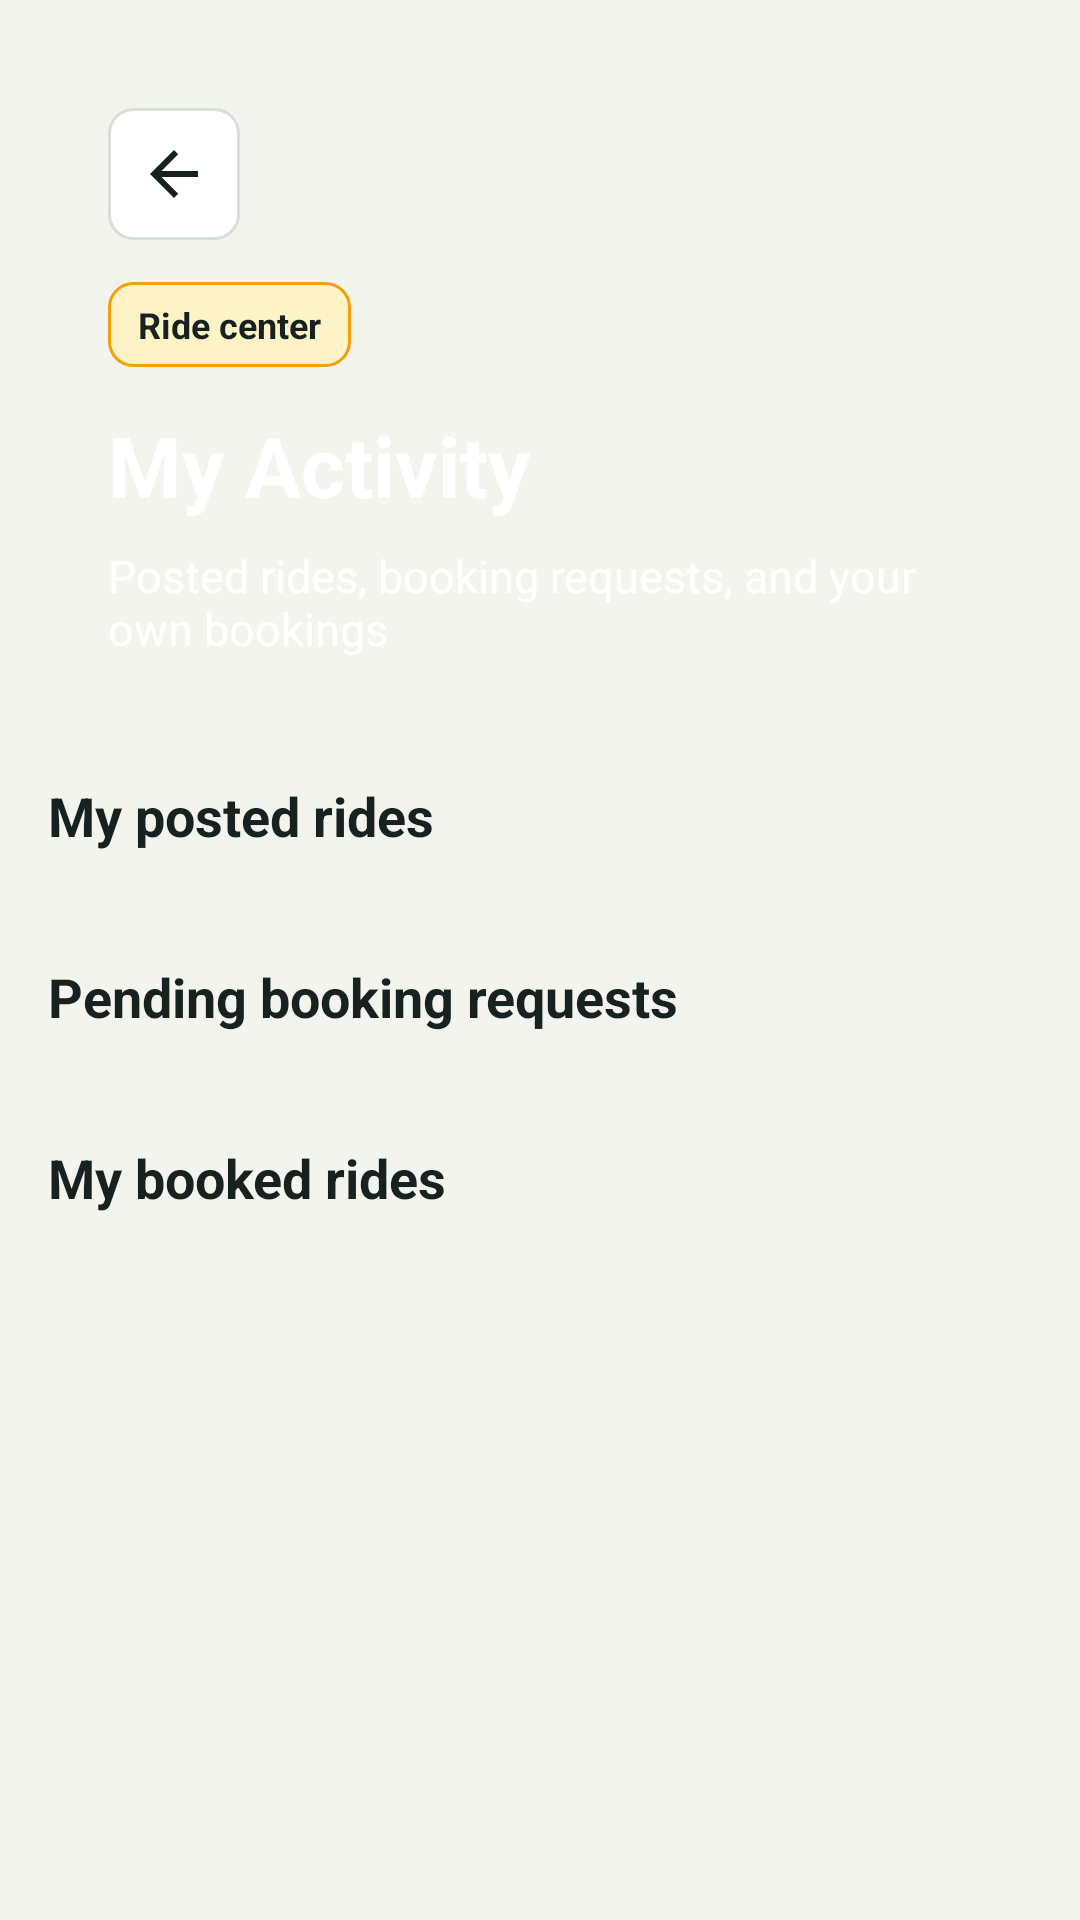

Android layout source for this screen:
<!-- AndroidManifest.xml: application theme Theme.CampusRide -->
<!-- res/layout/activity_my_rides.xml -->
<?xml version="1.0" encoding="utf-8"?>
<androidx.core.widget.NestedScrollView xmlns:android="http://schemas.android.com/apk/res/android"
    android:layout_width="match_parent"
    android:layout_height="match_parent"
    android:background="@color/screen_bg"
    android:fillViewport="true">

    <LinearLayout
        android:layout_width="match_parent"
        android:layout_height="wrap_content"
        android:orientation="vertical"
        android:padding="16dp">

        <LinearLayout
            android:layout_width="match_parent"
            android:layout_height="wrap_content"
            android:background="@drawable/bg_primary_panel"
            android:orientation="vertical"
            android:padding="20dp">

            <ImageButton
                android:id="@+id/btnBack"
                android:layout_width="44dp"
                android:layout_height="44dp"
                android:background="@drawable/bg_icon_button"
                android:contentDescription="Back"
                android:padding="10dp"
                android:src="@drawable/ic_arrow_back"
                android:tint="@color/text_primary" />

            <TextView
                android:layout_width="wrap_content"
                android:layout_height="wrap_content"
                android:background="@drawable/bg_chip_warning"
                android:layout_marginTop="14dp"
                android:paddingHorizontal="10dp"
                android:paddingVertical="6dp"
                android:text="Ride center"
                android:textColor="@color/text_primary"
                android:textSize="12sp"
                android:textStyle="bold" />

            <TextView
                android:layout_width="wrap_content"
                android:layout_height="wrap_content"
                android:layout_marginTop="14dp"
                android:text="My Activity"
                android:textColor="@android:color/white"
                android:textSize="28sp"
                android:textStyle="bold" />

            <TextView
                android:layout_width="wrap_content"
                android:layout_height="wrap_content"
                android:layout_marginTop="8dp"
                android:text="Posted rides, booking requests, and your own bookings"
                android:textColor="@android:color/white"
                android:textSize="15sp" />

        </LinearLayout>

        <TextView
            android:layout_width="wrap_content"
            android:layout_height="wrap_content"
            android:layout_marginTop="20dp"
            android:text="My posted rides"
            android:textColor="@color/text_primary"
            android:textSize="18sp"
            android:textStyle="bold" />

        <androidx.recyclerview.widget.RecyclerView
            android:id="@+id/recyclerMyRides"
            android:layout_width="match_parent"
            android:layout_height="wrap_content"
            android:layout_marginTop="12dp"
            android:background="@drawable/bg_surface_card"
            android:nestedScrollingEnabled="false" />

        <TextView
            android:layout_width="wrap_content"
            android:layout_height="wrap_content"
            android:layout_marginTop="24dp"
            android:text="Pending booking requests"
            android:textColor="@color/text_primary"
            android:textSize="18sp"
            android:textStyle="bold" />

        <androidx.recyclerview.widget.RecyclerView
            android:id="@+id/recyclerBookingRequests"
            android:layout_width="match_parent"
            android:layout_height="wrap_content"
            android:layout_marginTop="12dp"
            android:background="@drawable/bg_surface_card"
            android:nestedScrollingEnabled="false" />

        <TextView
            android:layout_width="wrap_content"
            android:layout_height="wrap_content"
            android:layout_marginTop="24dp"
            android:text="My booked rides"
            android:textColor="@color/text_primary"
            android:textSize="18sp"
            android:textStyle="bold" />

        <androidx.recyclerview.widget.RecyclerView
            android:id="@+id/recyclerPassengerBookings"
            android:layout_width="match_parent"
            android:layout_height="wrap_content"
            android:layout_marginTop="12dp"
            android:background="@drawable/bg_surface_card"
            android:nestedScrollingEnabled="false" />

    </LinearLayout>

</androidx.core.widget.NestedScrollView>
<!-- resources referenced by this layout -->
<resources>
  <color name="screen_bg">#F4F4EF</color>
  <color name="text_primary">#17211F</color>
  <!-- drawable bg_chip_warning (drawable) -->
  <?xml version="1.0" encoding="utf-8"?>
  <shape xmlns:android="http://schemas.android.com/apk/res/android">
      <solid android:color="#FEF3C7" />
      <corners android:radius="8dp" />
      <stroke
          android:width="1dp"
          android:color="#F59E0B" />
  </shape>
  <!-- drawable bg_icon_button (drawable) -->
  <?xml version="1.0" encoding="utf-8"?>
  <shape xmlns:android="http://schemas.android.com/apk/res/android">
      <solid android:color="@color/surface" />
      <corners android:radius="8dp" />
      <stroke
          android:width="1dp"
          android:color="@color/border" />
  </shape>
  <!-- drawable ic_arrow_back (drawable) -->
  <?xml version="1.0" encoding="utf-8"?>
  <vector xmlns:android="http://schemas.android.com/apk/res/android"
      android:width="24dp"
      android:height="24dp"
      android:viewportWidth="24"
      android:viewportHeight="24">
      <path
          android:fillColor="@color/text_primary"
          android:pathData="M20,11H7.83l5.59,-5.59L12,4l-8,8 8,8 1.41,-1.41L7.83,13H20z" />
  </vector>
  <style name="Theme.CampusRide" parent="Base.Theme.CampusRide" />
  <color name="surface">#FFFFFFFF</color>
  <color name="border">#D8DED8</color>
  <style name="Base.Theme.CampusRide" parent="Theme.Material3.DayNight.NoActionBar">
          
          
      </style>
</resources>
